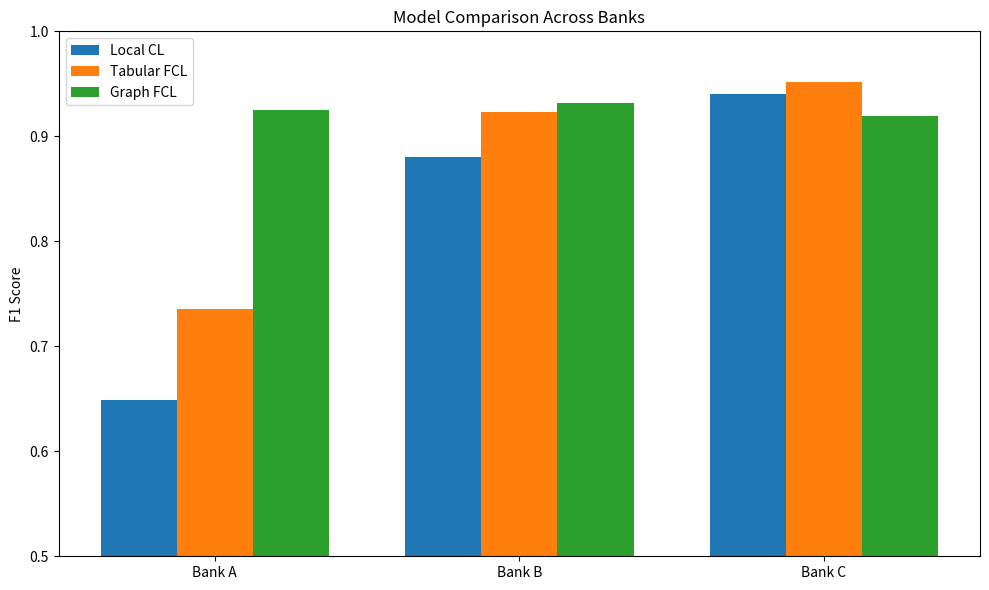
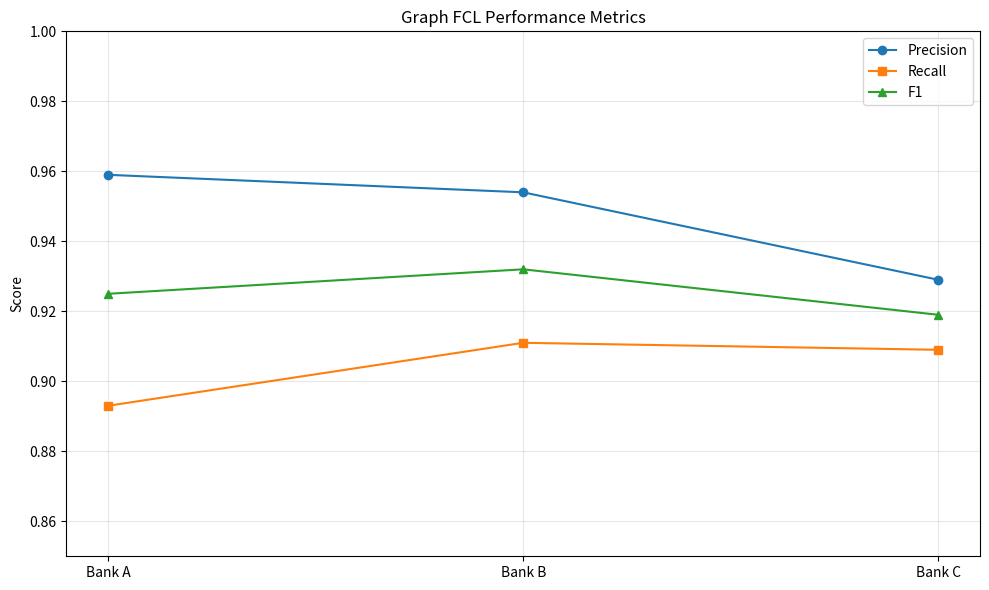

Write the Python code that produced these figures, in order.
import matplotlib.pyplot as plt
import numpy as np

banks = ["Bank A", "Bank B", "Bank C"]

local_f1 = [0.649, 0.880, 0.940]
tabular_fcl = [0.736, 0.923, 0.952]
graph_fcl = [0.925, 0.932, 0.919]

x = np.arange(len(banks))
w = 0.25

# -----------------------------------
# Chart 1: F1 Comparison
# -----------------------------------
plt.figure(figsize=(10,6))
plt.bar(x - w, local_f1, width=w, label="Local CL")
plt.bar(x, tabular_fcl, width=w, label="Tabular FCL")
plt.bar(x + w, graph_fcl, width=w, label="Graph FCL")

plt.xticks(x, banks)
plt.ylabel("F1 Score")
plt.ylim(0.5, 1.0)
plt.title("Model Comparison Across Banks")
plt.legend()
plt.tight_layout()
plt.show()


# -----------------------------------
# Chart 2: Graph FCL Metrics
# -----------------------------------
precision = [0.959, 0.954, 0.929]
recall = [0.893, 0.911, 0.909]
f1 = [0.925, 0.932, 0.919]

plt.figure(figsize=(10,6))
plt.plot(banks, precision, marker="o", label="Precision")
plt.plot(banks, recall, marker="s", label="Recall")
plt.plot(banks, f1, marker="^", label="F1")

plt.ylim(0.85, 1.0)
plt.title("Graph FCL Performance Metrics")
plt.ylabel("Score")
plt.legend()
plt.grid(True, alpha=0.3)
plt.tight_layout()
plt.show()
